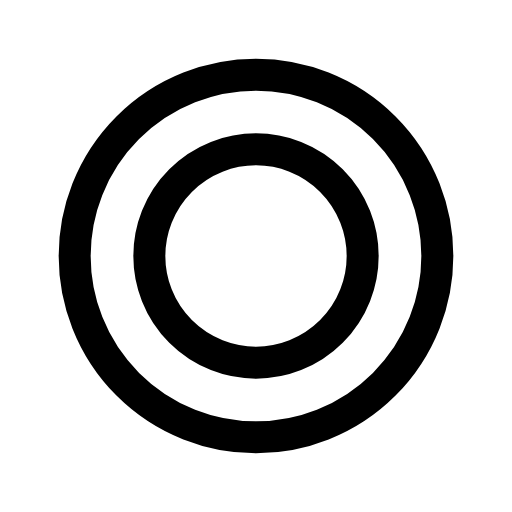
t = 0.00 s
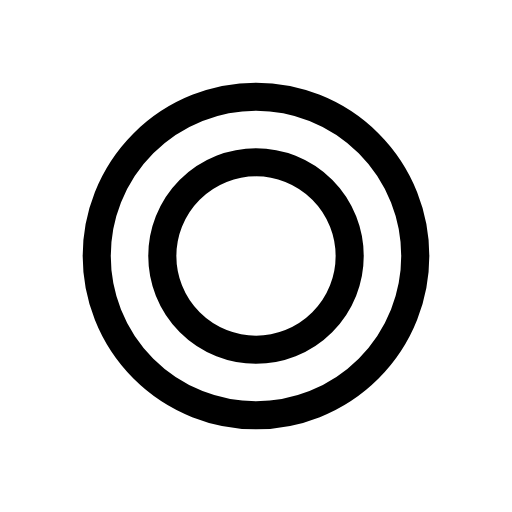
t = 0.12 s
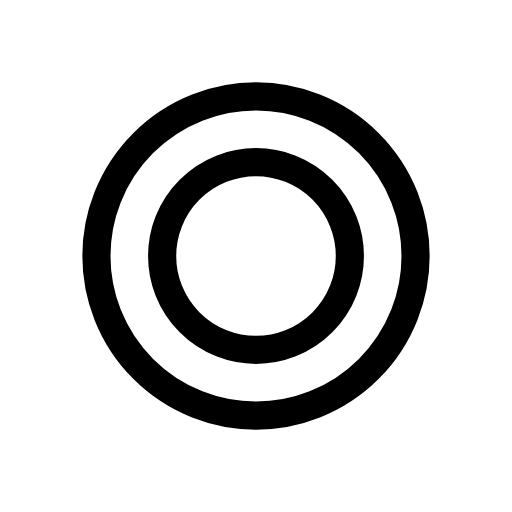
t = 0.25 s
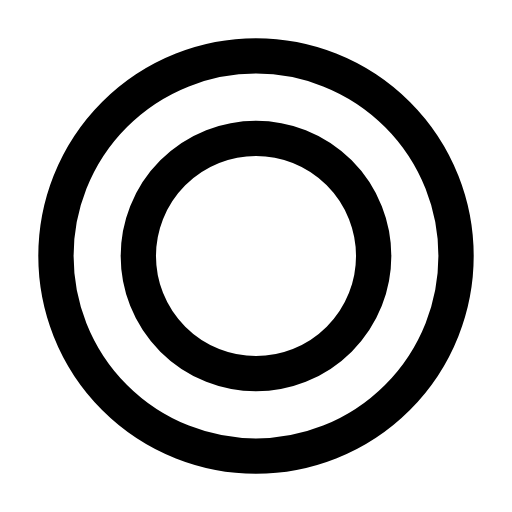
t = 0.35 s
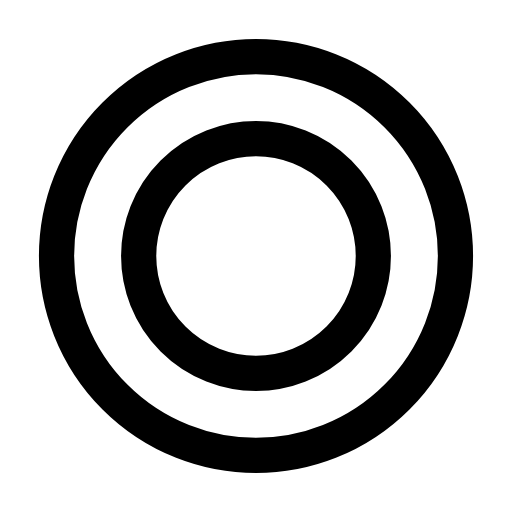
t = 0.46 s
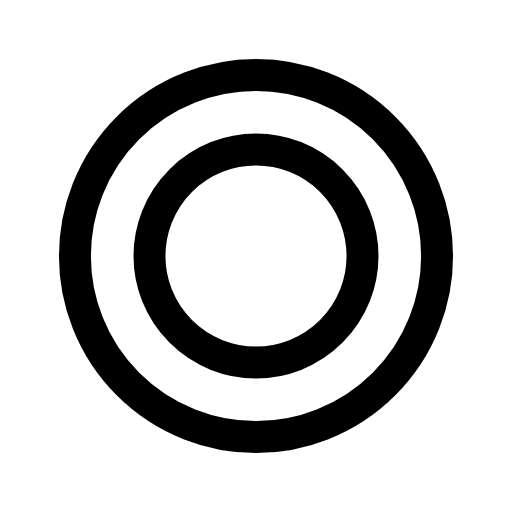
t = 0.58 s

The animated SVG that drew these frames (rendered in a browser with its animation timeline set to each time). Animation: 1 CSS @keyframes rule; one cycle of 0.70 s, repeats indefinitely.

<svg xmlns="http://www.w3.org/2000/svg" viewBox="0 0 24 24" width="24" height="24" class="rd-a-coin" data-rd-animate="hover"><style>.rd-a-coin{overflow:visible}.rd-a-coin *{transform-box:view-box}.rd-a-coin .a{transform-origin:12px 12px}@media (prefers-reduced-motion:no-preference){.rd-a-coin[data-rd-animate="hover"]:hover .a,:hover>.rd-a-coin[data-rd-animate="parent"] .a,.rd-a-coin[data-rd-animate="play"] .a,.rd-a-coin[data-rd-animate="loop"] .a{animation:rd-coin-m calc(0.7s*var(--rd-speed,1)) cubic-bezier(.34,1.3,.5,1)}.rd-a-coin[data-rd-animate="loop"] *{animation-iteration-count:infinite!important}@keyframes rd-coin-m{0%,100%{scale:1}35%{scale:.88}65%{scale:1.1}}}</style><g fill="none" stroke="currentColor" stroke-linecap="round" stroke-linejoin="round" stroke-width="1.5"><g class="a"><circle cx="12" cy="12" r="8.5"/><circle cx="12" cy="12" r="5"/></g></g></svg>
